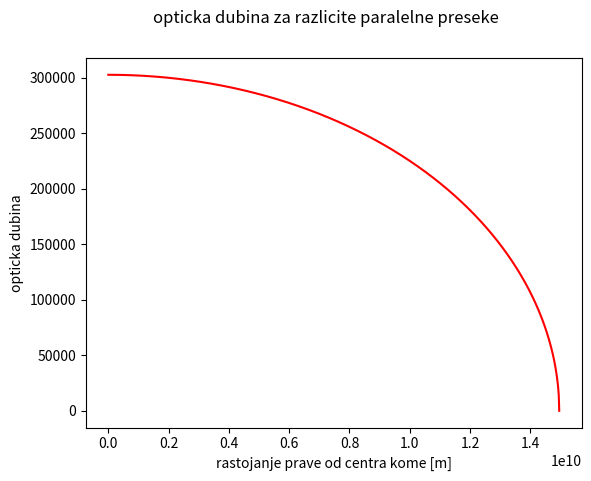

Write the Python code that produced this figure.
from scipy.special import wofz
import numpy as np
import matplotlib.pyplot as plt

def voigt(x,y):  #Fojtova funkcija  
    z = x + 1j*y
    w = wofz(z).real
    return w

e=1.60217657e-19 #elementarno naelektrisanje [C]
AU=149597871000 #Astronomska jedinica [m]
Na=6.02*1e+23 #Avogadrov broj
M=23*1e-3 #molarna masa Na [kg/mol]
me=9.1e-31 #masa elektrona[kg]
T=300  #temperatura [K]
Rk=0.1*AU #poluprecnik kome[m] 
k=1.38*10e-23 #Bolcmanova konst [J\K]    
dE=3.37*1e-19 # razlika energetskih stanja 3p i 3s, povezana sa talasnom duzinom [J] 
R=Na*k #Univerzalna gasna konstanta [J/(molK)]
L0=589e-9 #talasna duzina [m]
h=6.63*1e-34 #Plankova konstanta [Js]
c=299792458 #brzina svetlosti [m/s]
A=6.14e+7 #Ajnstajnov koef za verovatnocu spontane emisije[s^-1] (To smo nasli na Nistu (AKO JE TO, TO))
g0=1 # statisticka tezina 3s orbitale (s)
g1=3 # statisticka tezina 3p orbitale (px,py,pz)
V0=c/L0 #centralna frekvencija [s^-1]

E0=2.1*1.60217657e-19 #energija 3s orbitale [J]  (ODOKATIVNO)
Ejon=495.8e+3   #energija prve jonizacije [J/mol]

a=[0]*6 #niz koef za NaI
b=[0]*6 #niz koef za NaII
#koeficijenti aproksimativne polinomne funkcije za izracunavanje particione f-je

a[0]=-2.60507178e+3
a[1]=1.71419244e+3
a[2]=-4.50632658e+2
a[3]=5.91751503e+1
a[4]=-3.88164070e+0
a[5]=1.01752936e-1

b[0]=-3.68868193e-6
b[1]=2.28941495e-6
b[2]=-5.66767833e-7
b[3]=6.99552282e-8
b[4]=-4.30495956e-9
b[5]=1.05668164e-10

nh=10e19 #broj atoma vodonika po m^3
nna=pow(10,-5.82)*nh #koncentracija atoma natrijuma 
nnajonizovani=0

dL=5*1e-12 #od centralne talasne duzine[m]
L=L0-dL  #druga talasna duzina [m]

def part_funk(a,T):  #izracunavanje part f-je
    K=0
    for i in range(6):
        K+=a[i]*pow(np.log(T),i) 
    Z=np.exp(K) 
    return Z
	
def MaxBol(T): #koncentracija Na u osnovnom 3s stanju (n0)        
    NaI=nna  
    Z=part_funk(a,T)
    n0=(NaI*g0*np.exp(-E0/(k*T)))/Z
    return n0	

def ajnstajnB(A): # za A(koef emisije) vraca B (Ajnstajnov koef apsorpcije za verovatnocu prelaza (3s-3p)[m^3s^-2J^-1])
    B=(L0**3*A*g1)/(8*np.pi*h*c*g0)
    return B

def Dopl_sirina(T): #Doplerova sirina u funkciji of temperature
    Dopler=np.sqrt(2*R*T/M)/L0
    return Dopler
	
def koef_aps(V,T): #koeficijent apsorpcije u f-ji od talasne duzine 
    B=ajnstajnB(A)
    konc_aps=n0=MaxBol(T)
    Dopler=Dopl_sirina(T)	
    apsor=((B*n0*h*V)/(4*np.pi*Dopler))*Fojtov_profil(V)
    return apsor

def opt_dub(Rk,V): #opticka dubina za homogenu komu
    argh=koef_aps(V,T)
    tau=argh*2*Rk
    return tau

	
def FWHM_G(T): #sirina na polovini max visine Gausa
    gamma_G=Dopl_sirina(T)  #scale parametar za Gausa
    Gg=2*np.sqrt(np.log(2))*gamma_G
    return Gg
# SAMO PRIRODNO SIRENJE!!!!!!!!!!!!! POSLE UBACITI STARKOVO I/ILI VAN DER WALSOVO SIRENJE USLED PRITISKA
def FWHM_L(L0): #sirina na polovini max visine Lorenca 
    gamma_L=A  #scale parametar za Lorenca, Rutten (3.45) 
    Gl=gamma_L/(2*np.pi)
    return Gl
def Fojtov_profil(V):
    av=FWHM_L(V0)/FWHM_G(T)
    F=voigt((V-V0)/Dopl_sirina(T),av)/np.sqrt(np.pi) #Fojtov normirani profil, u V0 0.56
    return F
y=[]
	 
x=np.linspace(0,Rk,1000)
y=opt_dub(np.sqrt(Rk*Rk-x*x),V0)
plt.suptitle('opticka dubina za razlicite paralelne preseke')
plt.xlabel('rastojanje prave od centra kome [m]')
plt.ylabel('opticka dubina')
plt.plot(x,y,'red')
plt.show()
